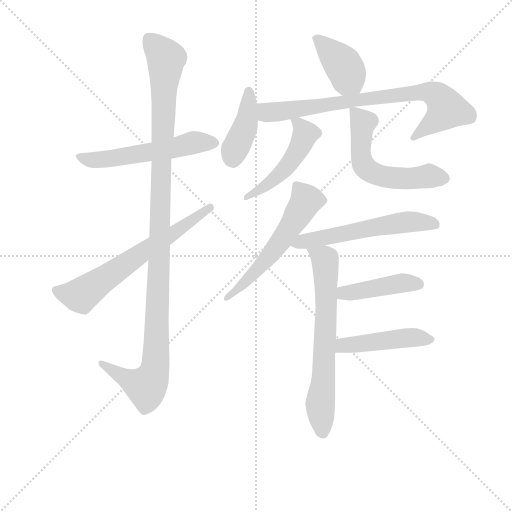
t = 0.00 s
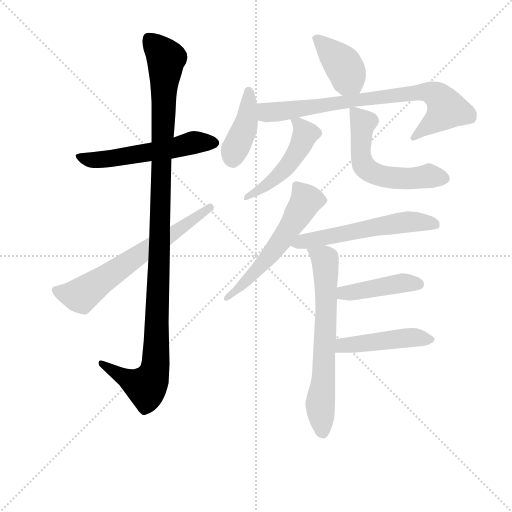
t = 1.90 s
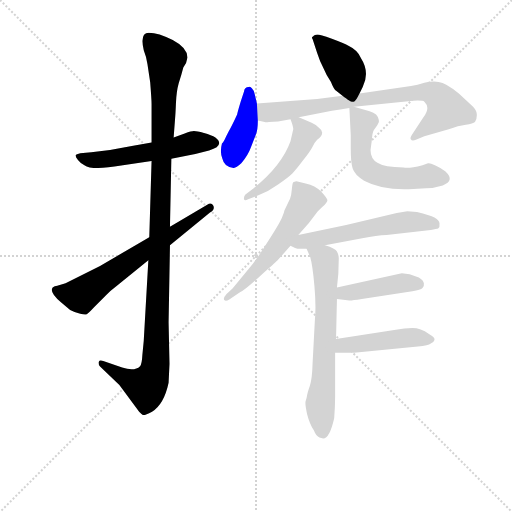
t = 3.80 s
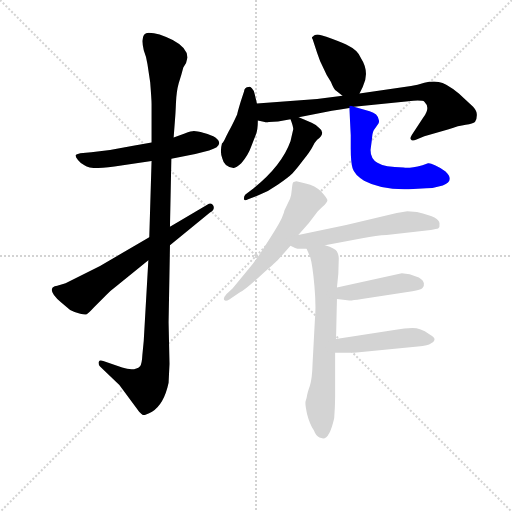
t = 5.70 s
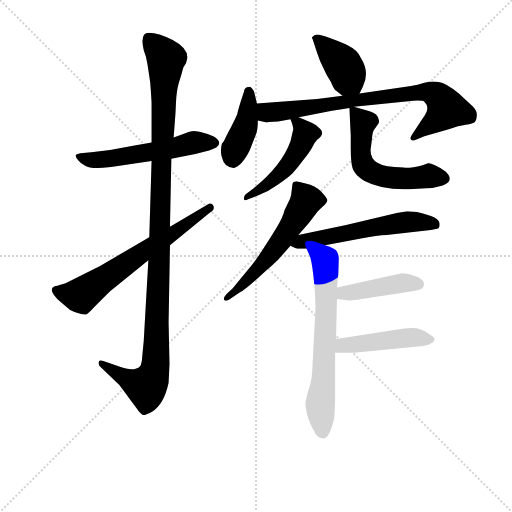
t = 7.60 s
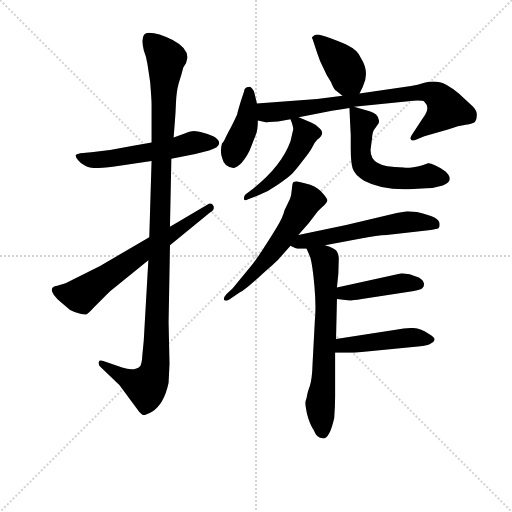
t = 9.50 s

The animated SVG that drew these frames (rendered in a browser with its animation timeline set to each time). Animation: 13 CSS @keyframes rules; one cycle of 9.50 s.

<svg version="1.1" viewBox="0 0 1024 1024" xmlns="http://www.w3.org/2000/svg">
  <g stroke="lightgray" stroke-dasharray="1,1" stroke-width="1" transform="scale(4, 4)">
    <line x1="0" y1="0" x2="256" y2="256"></line>
    <line x1="256" y1="0" x2="0" y2="256"></line>
    <line x1="128" y1="0" x2="128" y2="256"></line>
    <line x1="0" y1="128" x2="256" y2="128"></line>
  </g>
<g transform="scale(0.92, -0.92) translate(60, -900)">
   <style type="text/css">
    @keyframes keyframes0 {
      from {
       stroke: blue;
       stroke-dashoffset: 555;
       stroke-width: 128;
       }
       64% {
       animation-timing-function: step-end;
       stroke: blue;
       stroke-dashoffset: 0;
       stroke-width: 128;
       }
       to {
       stroke: black;
       stroke-width: 1024;
       }
       }
       #make-me-a-hanzi-animation-0 {
         animation: keyframes0 0.701660s both;
         animation-delay: 0.000000s;
         animation-timing-function: linear;
       }
    @keyframes keyframes1 {
      from {
       stroke: blue;
       stroke-dashoffset: 1140;
       stroke-width: 128;
       }
       79% {
       animation-timing-function: step-end;
       stroke: blue;
       stroke-dashoffset: 0;
       stroke-width: 128;
       }
       to {
       stroke: black;
       stroke-width: 1024;
       }
       }
       #make-me-a-hanzi-animation-1 {
         animation: keyframes1 1.177734s both;
         animation-delay: 0.701660s;
         animation-timing-function: linear;
       }
    @keyframes keyframes2 {
      from {
       stroke: blue;
       stroke-dashoffset: 649;
       stroke-width: 128;
       }
       68% {
       animation-timing-function: step-end;
       stroke: blue;
       stroke-dashoffset: 0;
       stroke-width: 128;
       }
       to {
       stroke: black;
       stroke-width: 1024;
       }
       }
       #make-me-a-hanzi-animation-2 {
         animation: keyframes2 0.778158s both;
         animation-delay: 1.879395s;
         animation-timing-function: linear;
       }
    @keyframes keyframes3 {
      from {
       stroke: blue;
       stroke-dashoffset: 397;
       stroke-width: 128;
       }
       56% {
       animation-timing-function: step-end;
       stroke: blue;
       stroke-dashoffset: 0;
       stroke-width: 128;
       }
       to {
       stroke: black;
       stroke-width: 1024;
       }
       }
       #make-me-a-hanzi-animation-3 {
         animation: keyframes3 0.573079s both;
         animation-delay: 2.657552s;
         animation-timing-function: linear;
       }
    @keyframes keyframes4 {
      from {
       stroke: blue;
       stroke-dashoffset: 409;
       stroke-width: 128;
       }
       57% {
       animation-timing-function: step-end;
       stroke: blue;
       stroke-dashoffset: 0;
       stroke-width: 128;
       }
       to {
       stroke: black;
       stroke-width: 1024;
       }
       }
       #make-me-a-hanzi-animation-4 {
         animation: keyframes4 0.582845s both;
         animation-delay: 3.230632s;
         animation-timing-function: linear;
       }
    @keyframes keyframes5 {
      from {
       stroke: blue;
       stroke-dashoffset: 781;
       stroke-width: 128;
       }
       72% {
       animation-timing-function: step-end;
       stroke: blue;
       stroke-dashoffset: 0;
       stroke-width: 128;
       }
       to {
       stroke: black;
       stroke-width: 1024;
       }
       }
       #make-me-a-hanzi-animation-5 {
         animation: keyframes5 0.885579s both;
         animation-delay: 3.813477s;
         animation-timing-function: linear;
       }
    @keyframes keyframes6 {
      from {
       stroke: blue;
       stroke-dashoffset: 487;
       stroke-width: 128;
       }
       61% {
       animation-timing-function: step-end;
       stroke: blue;
       stroke-dashoffset: 0;
       stroke-width: 128;
       }
       to {
       stroke: black;
       stroke-width: 1024;
       }
       }
       #make-me-a-hanzi-animation-6 {
         animation: keyframes6 0.646322s both;
         animation-delay: 4.699056s;
         animation-timing-function: linear;
       }
    @keyframes keyframes7 {
      from {
       stroke: blue;
       stroke-dashoffset: 563;
       stroke-width: 128;
       }
       65% {
       animation-timing-function: step-end;
       stroke: blue;
       stroke-dashoffset: 0;
       stroke-width: 128;
       }
       to {
       stroke: black;
       stroke-width: 1024;
       }
       }
       #make-me-a-hanzi-animation-7 {
         animation: keyframes7 0.708171s both;
         animation-delay: 5.345378s;
         animation-timing-function: linear;
       }
    @keyframes keyframes8 {
      from {
       stroke: blue;
       stroke-dashoffset: 567;
       stroke-width: 128;
       }
       65% {
       animation-timing-function: step-end;
       stroke: blue;
       stroke-dashoffset: 0;
       stroke-width: 128;
       }
       to {
       stroke: black;
       stroke-width: 1024;
       }
       }
       #make-me-a-hanzi-animation-8 {
         animation: keyframes8 0.711426s both;
         animation-delay: 6.053548s;
         animation-timing-function: linear;
       }
    @keyframes keyframes9 {
      from {
       stroke: blue;
       stroke-dashoffset: 569;
       stroke-width: 128;
       }
       65% {
       animation-timing-function: step-end;
       stroke: blue;
       stroke-dashoffset: 0;
       stroke-width: 128;
       }
       to {
       stroke: black;
       stroke-width: 1024;
       }
       }
       #make-me-a-hanzi-animation-9 {
         animation: keyframes9 0.713053s both;
         animation-delay: 6.764974s;
         animation-timing-function: linear;
       }
    @keyframes keyframes10 {
      from {
       stroke: blue;
       stroke-dashoffset: 673;
       stroke-width: 128;
       }
       69% {
       animation-timing-function: step-end;
       stroke: blue;
       stroke-dashoffset: 0;
       stroke-width: 128;
       }
       to {
       stroke: black;
       stroke-width: 1024;
       }
       }
       #make-me-a-hanzi-animation-10 {
         animation: keyframes10 0.797689s both;
         animation-delay: 7.478027s;
         animation-timing-function: linear;
       }
    @keyframes keyframes11 {
      from {
       stroke: blue;
       stroke-dashoffset: 430;
       stroke-width: 128;
       }
       58% {
       animation-timing-function: step-end;
       stroke: blue;
       stroke-dashoffset: 0;
       stroke-width: 128;
       }
       to {
       stroke: black;
       stroke-width: 1024;
       }
       }
       #make-me-a-hanzi-animation-11 {
         animation: keyframes11 0.599935s both;
         animation-delay: 8.275716s;
         animation-timing-function: linear;
       }
    @keyframes keyframes12 {
      from {
       stroke: blue;
       stroke-dashoffset: 461;
       stroke-width: 128;
       }
       60% {
       animation-timing-function: step-end;
       stroke: blue;
       stroke-dashoffset: 0;
       stroke-width: 128;
       }
       to {
       stroke: black;
       stroke-width: 1024;
       }
       }
       #make-me-a-hanzi-animation-12 {
         animation: keyframes12 0.625163s both;
         animation-delay: 8.875651s;
         animation-timing-function: linear;
       }
</style>
<path d="M 312.5 555.0 L 364.5 565.0 L 394.5 573.0 Q 416.5 579.0 416.5 589.0 Q 416.5 602.0 383.5 611.0 Q 367.5 615.0 361.5 615.0 Q 356.5 615.0 341.5 610.0 L 317.5 601.0 L 269.5 590.0 L 229.5 583.0 Q 182.5 573.0 138.5 569.0 L 114.5 567.0 Q 105.5 565.0 104.5 563.0 Q 103.5 560.0 109.5 552.0 Q 116.5 543.0 123.5 541.0 Q 139.5 529.0 203.5 540.0 L 269.5 550.0 L 312.5 555.0 Z" fill="lightgray"></path> 
<path d="M 262.5 334.0 L 252.5 159.0 L 249.5 128.0 Q 248.5 108.0 244.5 104.0 Q 232.5 92.0 205.5 101.0 L 164.5 115.0 Q 156.5 118.0 154.5 113.0 Q 153.5 107.0 157.5 103.0 L 199.5 63.0 L 242.5 5.0 Q 247.5 0.0 250.5 -2.0 Q 253.5 -4.0 270.5 5.0 Q 296.5 21.0 306.5 68.0 L 308.5 109.0 L 306.5 199.0 L 309.5 367.0 L 309.5 407.0 L 312.5 555.0 L 317.5 601.0 L 320.5 641.0 Q 321.5 651.0 322.5 676.0 Q 323.5 701.0 328.5 719.0 Q 334.5 737.0 338.5 753.0 L 344.5 763.0 L 347.5 775.0 Q 347.5 796.0 315.5 813.0 Q 284.5 829.0 263.5 829.0 Q 243.5 829.0 252.5 791.0 Q 258.5 776.0 260.5 761.0 L 266.5 721.0 Q 269.5 683.0 269.5 674.0 L 269.5 590.0 L 269.5 550.0 L 264.5 384.0 L 262.5 334.0 Z" fill="lightgray"></path> 
<path d="M 72.5 243.0 L 92.5 226.0 Q 103.5 220.0 114.5 218.0 Q 125.5 215.0 128.5 217.0 Q 131.5 218.0 144.5 232.0 L 170.5 258.0 Q 179.5 268.0 195.5 280.0 L 262.5 334.0 L 309.5 367.0 L 396.5 438.0 Q 408.5 445.0 403.5 453.0 Q 399.5 461.0 390.5 455.0 L 309.5 407.0 L 264.5 384.0 L 157.5 322.0 L 82.5 284.0 L 64.5 279.0 Q 58.5 279.0 54.5 275.0 Q 46.5 265.0 72.5 243.0 Z" fill="lightgray"></path> 
<path d="M 721.5 697.0 L 728.5 711.0 Q 744.5 743.0 724.5 774.0 Q 717.5 791.0 696.5 801.0 Q 688.5 806.0 661.5 816.0 Q 634.5 825.0 630.5 825.0 Q 626.5 825.0 622.5 823.0 Q 622.5 822.0 619.5 820.0 Q 616.5 818.0 619.5 815.0 L 629.5 785.0 Q 635.5 766.0 643.5 751.0 Q 648.5 738.0 659.5 722.0 Q 665.5 706.0 671.5 702.0 L 684.5 692.0 C 708.5 674.0 709.5 673.0 721.5 697.0 Z" fill="lightgray"></path> 
<path d="M 498.5 675.0 L 493.5 696.0 Q 492.5 703.0 487.5 708.0 Q 483.5 712.0 480.5 711.0 Q 471.5 711.0 470.5 701.0 L 463.5 680.0 Q 456.5 657.0 455.5 651.0 Q 444.5 627.0 436.5 613.0 L 431.5 603.0 Q 425.5 589.0 422.5 588.0 Q 417.5 569.0 423.5 555.0 Q 427.5 537.0 447.5 535.0 Q 452.5 534.0 464.5 545.0 Q 479.5 563.0 485.5 580.0 L 496.5 608.0 Q 500.5 618.0 500.5 638.0 L 498.5 675.0 Z" fill="lightgray"></path> 
<path d="M 524.5 635.0 L 544.5 636.0 L 571.5 641.0 L 589.5 645.0 L 661.5 659.0 Q 678.5 661.0 699.5 665.0 L 709.5 668.0 L 838.5 681.0 Q 859.5 682.0 862.5 679.0 Q 876.5 666.0 860.5 645.0 L 835.5 607.0 Q 830.5 599.0 833.5 597.0 Q 835.5 592.0 845.5 597.0 L 862.5 604.0 L 915.5 619.0 Q 936.5 627.0 952.5 629.0 Q 968.5 631.0 972.5 635.0 Q 976.5 639.0 976.5 649.0 Q 977.5 658.0 968.5 668.0 L 937.5 697.0 Q 909.5 720.0 893.5 722.0 Q 878.5 724.0 862.5 720.0 Q 847.5 715.0 833.5 713.0 L 721.5 697.0 L 684.5 692.0 L 629.5 685.0 L 498.5 675.0 C 468.5 673.0 471.5 644.0 500.5 638.0 L 515.5 635.0 Q 518.5 634.0 524.5 635.0 Z" fill="lightgray"></path> 
<path d="M 571.5 641.0 Q 577.5 626.0 577.5 619.0 L 571.5 593.0 Q 552.5 540.0 491.5 491.0 L 473.5 477.0 Q 469.5 472.0 470.5 467.0 Q 471.5 462.0 479.5 467.0 L 500.5 475.0 Q 522.5 483.0 544.5 499.0 Q 567.5 515.0 575.5 523.0 Q 583.5 531.0 598.5 551.0 Q 614.5 571.0 619.5 581.0 Q 624.5 591.0 629.5 596.0 Q 648.5 611.0 634.5 621.0 Q 625.5 630.0 617.5 633.0 L 589.5 645.0 C 566.5 655.0 566.5 655.0 571.5 641.0 Z" fill="lightgray"></path> 
<path d="M 699.5 665.0 L 702.5 606.0 L 702.5 577.0 Q 702.5 547.0 706.5 534.0 Q 710.5 520.0 731.5 507.0 Q 772.5 485.0 838.5 489.0 L 866.5 491.0 Q 883.5 491.0 902.5 497.0 Q 929.5 507.0 908.5 527.0 Q 897.5 536.0 885.5 541.0 Q 874.5 546.0 870.5 545.0 L 858.5 541.0 Q 827.5 533.0 817.5 536.0 Q 775.5 536.0 760.5 546.0 Q 745.5 555.0 745.5 574.0 L 748.5 597.0 Q 749.5 612.0 752.5 617.0 L 760.5 628.0 Q 765.5 634.0 763.5 639.0 Q 761.5 653.0 743.5 658.0 L 709.5 668.0 C 699.5 671.0 699.5 671.0 699.5 665.0 Z" fill="lightgray"></path> 
<path d="M 588.5 389.0 L 611.5 415.0 L 630.5 440.0 L 640.5 450.0 Q 653.5 461.0 651.5 466.0 Q 649.5 471.0 637.5 484.0 Q 625.5 496.0 604.5 501.0 L 584.5 506.0 Q 579.5 505.0 577.5 504.0 Q 575.5 502.0 574.5 489.0 Q 573.5 475.0 570.5 468.0 L 558.5 443.0 Q 557.5 438.0 553.5 428.0 Q 549.5 417.0 524.5 378.0 Q 499.5 338.0 483.5 319.0 L 445.5 273.0 L 432.5 261.0 Q 424.5 252.0 427.5 248.0 Q 430.5 244.0 438.5 249.0 L 462.5 265.0 Q 471.5 269.0 504.5 299.0 Q 537.5 328.0 543.5 334.0 L 571.5 366.0 L 588.5 389.0 Z" fill="lightgray"></path> 
<path d="M 692.5 411.0 L 588.5 389.0 C 559.5 383.0 544.5 379.0 571.5 366.0 L 581.5 361.0 Q 586.5 359.0 591.5 359.0 L 606.5 359.0 L 646.5 367.0 L 727.5 382.0 Q 759.5 388.0 780.5 389.0 L 876.5 400.0 Q 889.5 402.0 892.5 403.0 Q 896.5 406.0 895.5 414.0 Q 895.5 421.0 884.5 427.0 Q 874.5 432.0 846.5 439.0 L 825.5 441.0 L 802.5 437.0 L 692.5 411.0 Z" fill="lightgray"></path> 
<path d="M 606.5 359.0 L 614.5 341.0 Q 619.5 324.0 623.5 279.0 Q 627.5 234.0 624.5 204.0 L 619.5 109.0 Q 618.5 75.0 613.5 61.0 Q 608.5 47.0 607.5 40.0 Q 606.5 33.0 604.5 28.0 Q 602.5 23.0 607.5 0.0 Q 613.5 -23.0 622.5 -36.0 Q 627.5 -49.0 634.5 -51.0 L 642.5 -53.0 Q 656.5 -53.0 666.5 -9.0 Q 668.5 17.0 668.5 37.0 L 668.5 133.0 L 670.5 163.0 L 672.5 250.0 L 672.5 275.0 L 675.5 305.0 L 676.5 339.0 Q 676.5 345.0 672.5 353.0 Q 669.5 360.0 646.5 367.0 C 618.5 377.0 594.5 385.0 606.5 359.0 Z" fill="lightgray"></path> 
<path d="M 672.5 250.0 L 699.5 247.0 Q 700.5 246.0 726.5 250.0 L 836.5 267.0 Q 854.5 270.0 858.5 274.0 Q 862.5 277.0 861.5 284.0 Q 860.5 291.0 850.5 297.0 L 830.5 304.0 L 813.5 306.0 L 672.5 275.0 C 643.5 269.0 642.5 253.0 672.5 250.0 Z" fill="lightgray"></path> 
<path d="M 668.5 133.0 L 709.5 133.0 L 848.5 147.0 Q 871.5 148.0 876.5 153.0 Q 882.5 155.0 884.5 161.0 Q 886.5 166.0 872.5 174.0 Q 854.5 187.0 836.5 187.0 Q 819.5 187.0 800.5 183.0 L 670.5 163.0 C 640.5 158.0 638.5 133.0 668.5 133.0 Z" fill="lightgray"></path> 
      <clipPath id="make-me-a-hanzi-clip-0">
      <path d="M 312.5 555.0 L 364.5 565.0 L 394.5 573.0 Q 416.5 579.0 416.5 589.0 Q 416.5 602.0 383.5 611.0 Q 367.5 615.0 361.5 615.0 Q 356.5 615.0 341.5 610.0 L 317.5 601.0 L 269.5 590.0 L 229.5 583.0 Q 182.5 573.0 138.5 569.0 L 114.5 567.0 Q 105.5 565.0 104.5 563.0 Q 103.5 560.0 109.5 552.0 Q 116.5 543.0 123.5 541.0 Q 139.5 529.0 203.5 540.0 L 269.5 550.0 L 312.5 555.0 Z" fill="lightgray"></path>
      </clipPath>
      <path clip-path="url(#make-me-a-hanzi-clip-0)" d="M 111.5 560.0 L 138.5 552.0 L 173.5 553.0 L 361.5 590.0 L 405.5 589.0 " fill="none" id="make-me-a-hanzi-animation-0" stroke-dasharray="427 854" stroke-linecap="round"></path>

      <clipPath id="make-me-a-hanzi-clip-1">
      <path d="M 262.5 334.0 L 252.5 159.0 L 249.5 128.0 Q 248.5 108.0 244.5 104.0 Q 232.5 92.0 205.5 101.0 L 164.5 115.0 Q 156.5 118.0 154.5 113.0 Q 153.5 107.0 157.5 103.0 L 199.5 63.0 L 242.5 5.0 Q 247.5 0.0 250.5 -2.0 Q 253.5 -4.0 270.5 5.0 Q 296.5 21.0 306.5 68.0 L 308.5 109.0 L 306.5 199.0 L 309.5 367.0 L 309.5 407.0 L 312.5 555.0 L 317.5 601.0 L 320.5 641.0 Q 321.5 651.0 322.5 676.0 Q 323.5 701.0 328.5 719.0 Q 334.5 737.0 338.5 753.0 L 344.5 763.0 L 347.5 775.0 Q 347.5 796.0 315.5 813.0 Q 284.5 829.0 263.5 829.0 Q 243.5 829.0 252.5 791.0 Q 258.5 776.0 260.5 761.0 L 266.5 721.0 Q 269.5 683.0 269.5 674.0 L 269.5 590.0 L 269.5 550.0 L 264.5 384.0 L 262.5 334.0 Z" fill="lightgray"></path>
      </clipPath>
      <path clip-path="url(#make-me-a-hanzi-clip-1)" d="M 263.5 815.0 L 301.5 773.0 L 277.5 104.0 L 270.5 77.0 L 255.5 60.0 L 223.5 72.0 L 160.5 109.0 " fill="none" id="make-me-a-hanzi-animation-1" stroke-dasharray="1012 2024" stroke-linecap="round"></path>

      <clipPath id="make-me-a-hanzi-clip-2">
      <path d="M 72.5 243.0 L 92.5 226.0 Q 103.5 220.0 114.5 218.0 Q 125.5 215.0 128.5 217.0 Q 131.5 218.0 144.5 232.0 L 170.5 258.0 Q 179.5 268.0 195.5 280.0 L 262.5 334.0 L 309.5 367.0 L 396.5 438.0 Q 408.5 445.0 403.5 453.0 Q 399.5 461.0 390.5 455.0 L 309.5 407.0 L 264.5 384.0 L 157.5 322.0 L 82.5 284.0 L 64.5 279.0 Q 58.5 279.0 54.5 275.0 Q 46.5 265.0 72.5 243.0 Z" fill="lightgray"></path>
      </clipPath>
      <path clip-path="url(#make-me-a-hanzi-clip-2)" d="M 62.5 269.0 L 115.5 258.0 L 396.5 448.0 " fill="none" id="make-me-a-hanzi-animation-2" stroke-dasharray="521 1042" stroke-linecap="round"></path>

      <clipPath id="make-me-a-hanzi-clip-3">
      <path d="M 721.5 697.0 L 728.5 711.0 Q 744.5 743.0 724.5 774.0 Q 717.5 791.0 696.5 801.0 Q 688.5 806.0 661.5 816.0 Q 634.5 825.0 630.5 825.0 Q 626.5 825.0 622.5 823.0 Q 622.5 822.0 619.5 820.0 Q 616.5 818.0 619.5 815.0 L 629.5 785.0 Q 635.5 766.0 643.5 751.0 Q 648.5 738.0 659.5 722.0 Q 665.5 706.0 671.5 702.0 L 684.5 692.0 C 708.5 674.0 709.5 673.0 721.5 697.0 Z" fill="lightgray"></path>
      </clipPath>
      <path clip-path="url(#make-me-a-hanzi-clip-3)" d="M 625.5 818.0 L 686.5 757.0 L 695.5 738.0 L 689.5 705.0 " fill="none" id="make-me-a-hanzi-animation-3" stroke-dasharray="269 538" stroke-linecap="round"></path>

      <clipPath id="make-me-a-hanzi-clip-4">
      <path d="M 498.5 675.0 L 493.5 696.0 Q 492.5 703.0 487.5 708.0 Q 483.5 712.0 480.5 711.0 Q 471.5 711.0 470.5 701.0 L 463.5 680.0 Q 456.5 657.0 455.5 651.0 Q 444.5 627.0 436.5 613.0 L 431.5 603.0 Q 425.5 589.0 422.5 588.0 Q 417.5 569.0 423.5 555.0 Q 427.5 537.0 447.5 535.0 Q 452.5 534.0 464.5 545.0 Q 479.5 563.0 485.5 580.0 L 496.5 608.0 Q 500.5 618.0 500.5 638.0 L 498.5 675.0 Z" fill="lightgray"></path>
      </clipPath>
      <path clip-path="url(#make-me-a-hanzi-clip-4)" d="M 480.5 701.0 L 477.5 643.0 L 445.5 554.0 " fill="none" id="make-me-a-hanzi-animation-4" stroke-dasharray="281 562" stroke-linecap="round"></path>

      <clipPath id="make-me-a-hanzi-clip-5">
      <path d="M 524.5 635.0 L 544.5 636.0 L 571.5 641.0 L 589.5 645.0 L 661.5 659.0 Q 678.5 661.0 699.5 665.0 L 709.5 668.0 L 838.5 681.0 Q 859.5 682.0 862.5 679.0 Q 876.5 666.0 860.5 645.0 L 835.5 607.0 Q 830.5 599.0 833.5 597.0 Q 835.5 592.0 845.5 597.0 L 862.5 604.0 L 915.5 619.0 Q 936.5 627.0 952.5 629.0 Q 968.5 631.0 972.5 635.0 Q 976.5 639.0 976.5 649.0 Q 977.5 658.0 968.5 668.0 L 937.5 697.0 Q 909.5 720.0 893.5 722.0 Q 878.5 724.0 862.5 720.0 Q 847.5 715.0 833.5 713.0 L 721.5 697.0 L 684.5 692.0 L 629.5 685.0 L 498.5 675.0 C 468.5 673.0 471.5 644.0 500.5 638.0 L 515.5 635.0 Q 518.5 634.0 524.5 635.0 Z" fill="lightgray"></path>
      </clipPath>
      <path clip-path="url(#make-me-a-hanzi-clip-5)" d="M 506.5 669.0 L 517.5 657.0 L 528.5 656.0 L 873.5 700.0 L 900.5 683.0 L 911.5 663.0 L 839.5 601.0 " fill="none" id="make-me-a-hanzi-animation-5" stroke-dasharray="653 1306" stroke-linecap="round"></path>

      <clipPath id="make-me-a-hanzi-clip-6">
      <path d="M 571.5 641.0 Q 577.5 626.0 577.5 619.0 L 571.5 593.0 Q 552.5 540.0 491.5 491.0 L 473.5 477.0 Q 469.5 472.0 470.5 467.0 Q 471.5 462.0 479.5 467.0 L 500.5 475.0 Q 522.5 483.0 544.5 499.0 Q 567.5 515.0 575.5 523.0 Q 583.5 531.0 598.5 551.0 Q 614.5 571.0 619.5 581.0 Q 624.5 591.0 629.5 596.0 Q 648.5 611.0 634.5 621.0 Q 625.5 630.0 617.5 633.0 L 589.5 645.0 C 566.5 655.0 566.5 655.0 571.5 641.0 Z" fill="lightgray"></path>
      </clipPath>
      <path clip-path="url(#make-me-a-hanzi-clip-6)" d="M 577.5 636.0 L 591.5 630.0 L 602.5 606.0 L 578.5 557.0 L 542.5 516.0 L 475.5 471.0 " fill="none" id="make-me-a-hanzi-animation-6" stroke-dasharray="359 718" stroke-linecap="round"></path>

      <clipPath id="make-me-a-hanzi-clip-7">
      <path d="M 699.5 665.0 L 702.5 606.0 L 702.5 577.0 Q 702.5 547.0 706.5 534.0 Q 710.5 520.0 731.5 507.0 Q 772.5 485.0 838.5 489.0 L 866.5 491.0 Q 883.5 491.0 902.5 497.0 Q 929.5 507.0 908.5 527.0 Q 897.5 536.0 885.5 541.0 Q 874.5 546.0 870.5 545.0 L 858.5 541.0 Q 827.5 533.0 817.5 536.0 Q 775.5 536.0 760.5 546.0 Q 745.5 555.0 745.5 574.0 L 748.5 597.0 Q 749.5 612.0 752.5 617.0 L 760.5 628.0 Q 765.5 634.0 763.5 639.0 Q 761.5 653.0 743.5 658.0 L 709.5 668.0 C 699.5 671.0 699.5 671.0 699.5 665.0 Z" fill="lightgray"></path>
      </clipPath>
      <path clip-path="url(#make-me-a-hanzi-clip-7)" d="M 707.5 658.0 L 729.5 633.0 L 725.5 554.0 L 730.5 540.0 L 747.5 525.0 L 796.5 512.0 L 872.5 518.0 L 902.5 513.0 " fill="none" id="make-me-a-hanzi-animation-7" stroke-dasharray="435 870" stroke-linecap="round"></path>

      <clipPath id="make-me-a-hanzi-clip-8">
      <path d="M 588.5 389.0 L 611.5 415.0 L 630.5 440.0 L 640.5 450.0 Q 653.5 461.0 651.5 466.0 Q 649.5 471.0 637.5 484.0 Q 625.5 496.0 604.5 501.0 L 584.5 506.0 Q 579.5 505.0 577.5 504.0 Q 575.5 502.0 574.5 489.0 Q 573.5 475.0 570.5 468.0 L 558.5 443.0 Q 557.5 438.0 553.5 428.0 Q 549.5 417.0 524.5 378.0 Q 499.5 338.0 483.5 319.0 L 445.5 273.0 L 432.5 261.0 Q 424.5 252.0 427.5 248.0 Q 430.5 244.0 438.5 249.0 L 462.5 265.0 Q 471.5 269.0 504.5 299.0 Q 537.5 328.0 543.5 334.0 L 571.5 366.0 L 588.5 389.0 Z" fill="lightgray"></path>
      </clipPath>
      <path clip-path="url(#make-me-a-hanzi-clip-8)" d="M 583.5 495.0 L 604.5 463.0 L 565.5 397.0 L 502.5 316.0 L 432.5 254.0 " fill="none" id="make-me-a-hanzi-animation-8" stroke-dasharray="439 878" stroke-linecap="round"></path>

      <clipPath id="make-me-a-hanzi-clip-9">
      <path d="M 692.5 411.0 L 588.5 389.0 C 559.5 383.0 544.5 379.0 571.5 366.0 L 581.5 361.0 Q 586.5 359.0 591.5 359.0 L 606.5 359.0 L 646.5 367.0 L 727.5 382.0 Q 759.5 388.0 780.5 389.0 L 876.5 400.0 Q 889.5 402.0 892.5 403.0 Q 896.5 406.0 895.5 414.0 Q 895.5 421.0 884.5 427.0 Q 874.5 432.0 846.5 439.0 L 825.5 441.0 L 802.5 437.0 L 692.5 411.0 Z" fill="lightgray"></path>
      </clipPath>
      <path clip-path="url(#make-me-a-hanzi-clip-9)" d="M 579.5 369.0 L 828.5 418.0 L 887.5 410.0 " fill="none" id="make-me-a-hanzi-animation-9" stroke-dasharray="441 882" stroke-linecap="round"></path>

      <clipPath id="make-me-a-hanzi-clip-10">
      <path d="M 606.5 359.0 L 614.5 341.0 Q 619.5 324.0 623.5 279.0 Q 627.5 234.0 624.5 204.0 L 619.5 109.0 Q 618.5 75.0 613.5 61.0 Q 608.5 47.0 607.5 40.0 Q 606.5 33.0 604.5 28.0 Q 602.5 23.0 607.5 0.0 Q 613.5 -23.0 622.5 -36.0 Q 627.5 -49.0 634.5 -51.0 L 642.5 -53.0 Q 656.5 -53.0 666.5 -9.0 Q 668.5 17.0 668.5 37.0 L 668.5 133.0 L 670.5 163.0 L 672.5 250.0 L 672.5 275.0 L 675.5 305.0 L 676.5 339.0 Q 676.5 345.0 672.5 353.0 Q 669.5 360.0 646.5 367.0 C 618.5 377.0 594.5 385.0 606.5 359.0 Z" fill="lightgray"></path>
      </clipPath>
      <path clip-path="url(#make-me-a-hanzi-clip-10)" d="M 613.5 357.0 L 645.5 338.0 L 647.5 323.0 L 649.5 214.0 L 636.5 22.0 L 641.5 -41.0 " fill="none" id="make-me-a-hanzi-animation-10" stroke-dasharray="545 1090" stroke-linecap="round"></path>

      <clipPath id="make-me-a-hanzi-clip-11">
      <path d="M 672.5 250.0 L 699.5 247.0 Q 700.5 246.0 726.5 250.0 L 836.5 267.0 Q 854.5 270.0 858.5 274.0 Q 862.5 277.0 861.5 284.0 Q 860.5 291.0 850.5 297.0 L 830.5 304.0 L 813.5 306.0 L 672.5 275.0 C 643.5 269.0 642.5 253.0 672.5 250.0 Z" fill="lightgray"></path>
      </clipPath>
      <path clip-path="url(#make-me-a-hanzi-clip-11)" d="M 680.5 256.0 L 687.5 263.0 L 815.5 285.0 L 849.5 282.0 " fill="none" id="make-me-a-hanzi-animation-11" stroke-dasharray="302 604" stroke-linecap="round"></path>

      <clipPath id="make-me-a-hanzi-clip-12">
      <path d="M 668.5 133.0 L 709.5 133.0 L 848.5 147.0 Q 871.5 148.0 876.5 153.0 Q 882.5 155.0 884.5 161.0 Q 886.5 166.0 872.5 174.0 Q 854.5 187.0 836.5 187.0 Q 819.5 187.0 800.5 183.0 L 670.5 163.0 C 640.5 158.0 638.5 133.0 668.5 133.0 Z" fill="lightgray"></path>
      </clipPath>
      <path clip-path="url(#make-me-a-hanzi-clip-12)" d="M 675.5 140.0 L 694.5 151.0 L 781.5 161.0 L 831.5 166.0 L 876.5 161.0 " fill="none" id="make-me-a-hanzi-animation-12" stroke-dasharray="333 666" stroke-linecap="round"></path>

</g>
</svg>
